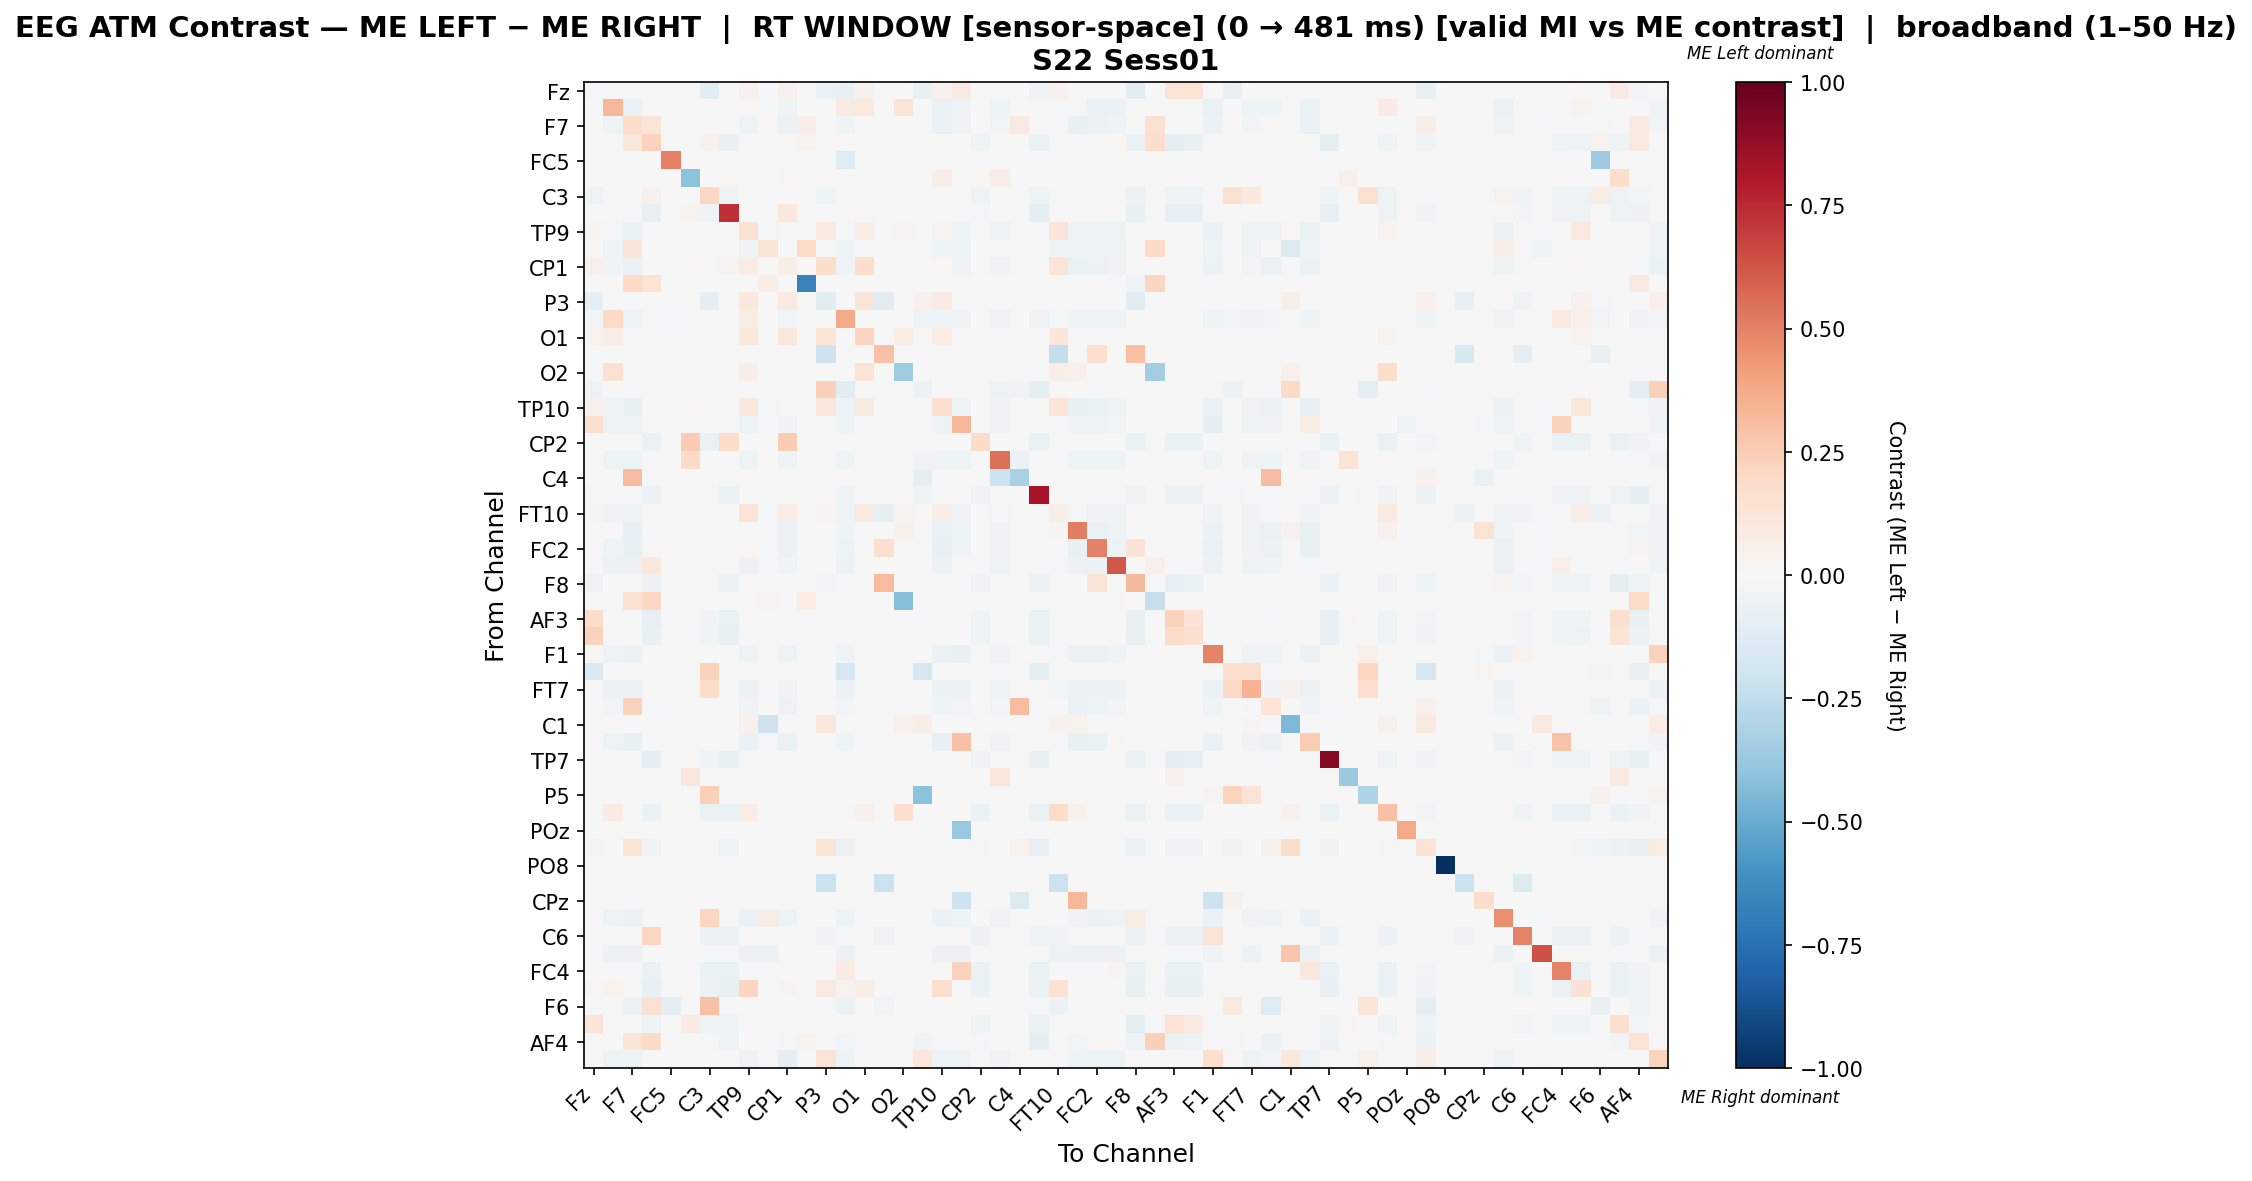

The data file committed next to this chart (first rows):
, Fz, F3, F7, FT9, FC5, FC1, C3, T7, TP9, CP5, CP1, Pz, P3, P7, O1, Oz, O2, P8, TP10, CP6, CP2, Cz, C4
Fz, -0.008649, 0.0, 0.0, 0.0, 0.0, 0.0, -0.1076, 0.0, 0.03911, 0.0, 0.03911, 0.0, -0.06747, -0.07171, 0.03911, 0.0, 0.0, -0.07171, 0.03911, 0.08939, 0.0, 0.0, 0.0
F3, 0.0, 0.3319, -0.06253, 0.0, 0.0, 0.0, 0.0, 0.0, 0.009816, -0.01098, -0.04678, 0.0, 0.0, 0.08922, 0.1015, 0.0, 0.1272, 0.0, -0.06253, -0.05394, 0.0, -0.04487, 0.0
F7, 0.0, -0.04375, 0.1861, 0.1242, 0.0, 0.0, 0.0, 0.0, -0.05005, 0.009905, -0.05635, 0.06486, 0.0, -0.04176, 0.0, 0.0, 0.0, 0.0, -0.06596, -0.03745, 0.0, -0.03116, 0.09202
FT9, 0.0, 0.0, 0.1038, 0.2283, 0.0, 0.0, 0.042, -0.07171, 0.0, 0.0, 0.0, 0.03701, 0.0, 0.0, 0.0, 0.0, 0.0, 0.0, 0.0, 0.0, -0.04324, 0.0, 0.0
FC5, 0.0, 0.0, 0.0, 0.0, 0.5022, 0.0, 0.0, 0.0, 0.0, 0.0, 0.0, 0.0, 0.0, -0.1293, 0.0, 0.0, 0.0, 0.0, 0.0, 0.0, 0.0, 0.0, 0.0
FC1, 0.0, 0.0, 0.0, 0.0, 0.0, -0.4097, 0.0, 0.01887, 0.0, 0.0, 0.01887, 0.0, 0.0, 0.0, 0.0, 0.0, 0.0, 0.0, 0.06469, 0.0, 0.01617, 0.06469, 0.0
C3, -0.05111, 0.0, 0.0, 0.04266, 0.0, 0.0, 0.2078, -0.05442, 0.0, 0.0, 0.0, 0.0, -0.04354, 0.0, 0.0, 0.0, 0.0, 0.0, 0.0, 0.0, -0.05442, 0.0, 0.0
T7, 0.0, 0.0, 0.0, -0.07994, 0.0, 0.03774, -0.04556, 0.7272, 0.0, 0.0, 0.1085, 0.0, 0.0, -0.0003997, 0.0, 0.0, 0.0, 0.0, 0.0, 0.0, -0.01966, 0.0, 0.0
TP9, 0.02374, -0.02213, -0.06562, 0.0, 0.0, 0.0, 0.0, 0.0, 0.1548, -0.01006, 0.007044, 0.0, 0.08705, -0.0195, 0.07518, 0.0, 0.0277, 0.0, 0.03105, -0.04943, 0.0, -0.04112, 0.0
CP5, 0.0, -0.04272, 0.1227, 0.0, 0.0, 0.0, 0.0, 0.0, -0.04272, 0.1296, 0.0, 0.203, 0.0, -0.04272, 0.0, 0.0, 0.0, 0.0, -0.04272, -0.04272, 0.0, 0.007519, 0.0
CP1, 0.04965, -0.0398, -0.06967, 0.0, 0.0, 0.009456, 0.0, 0.02837, 0.0718, 0.0, 0.06028, 0.0, 0.1749, -0.03734, 0.1749, 0.0, 0.0, 0.0, 0.00839, -0.0332, 0.007092, -0.03566, 0.0
Pz, 0.0, 0.0, 0.1979, 0.1328, 0.0, 0.0, 0.0, 0.0, 0.0, 0.06771, 0.0, -0.6688, 0.0, 0.0, 0.0, 0.0, 0.0, 0.0, 0.0, 0.0, 0.0, 0.0, 0.0
P3, -0.09138, 0.000677, 0.0, 0.0, 0.0, 0.0, -0.1008, 0.0, 0.1036, 0.0, 0.1009, 0.0, -0.1088, 0.000677, 0.1212, -0.1053, 0.0, 0.04672, 0.07854, 0.0, 0.0, 0.0, 0.0
P7, -0.02361, 0.1999, -0.04157, 0.0, -0.0143, 0.0, 0.0, 0.0, 0.0763, -0.007649, -0.0306, 0.0, 0.0, 0.378, 0.0, 0.0, 0.0, -0.04756, -0.04157, -0.03758, 0.0, -0.03126, 0.0
O1, 0.03248, 0.06961, 0.0, 0.0, 0.0, 0.0, 0.0, 0.0, 0.1021, 0.0, 0.1152, 0.0, 0.1377, 0.0007734, 0.2119, 0.0, 0.07502, 0.0, 0.07347, 0.0, 0.0, 0.0, 0.0
Oz, 0.0, 0.0, 0.0, 0.0, 0.0, 0.0, 0.0, 0.0, 0.0, 0.0, 0.0, 0.0, -0.2034, 0.0, 0.0, 0.2929, 0.0, 0.0, 0.0, 0.0, 0.0, 0.0, 0.0
O2, 0.0, 0.1516, 0.0, 0.0, 0.0, 0.0, 0.0, 0.0, 0.06954, 0.0, 0.0, 0.0, 0.0, 0.0, 0.1349, 0.0, -0.3528, 0.0, 0.0, 0.0, 0.0, 0.0, 0.0
P8, -0.05259, 0.0, 0.0, 0.0, 0.0, 0.0, 0.0, 0.0, 0.0, 0.0, 0.0, 0.0, 0.2386, -0.1052, 0.0, 0.0, 0.0, -0.05918, 0.0, 0.0, 0.0, -0.05333, -0.0363
TP10, 0.03959, -0.0494, -0.0741, 0.0, 0.0, 0.02074, 0.0, 0.0, 0.1047, -0.008608, 0.001396, 0.0, 0.1112, -0.04716, 0.09142, 0.0, 0.0, 0.0, 0.171, -0.04229, 0.0, -0.03518, 0.0
CP6, 0.1601, -0.04936, -0.04936, 0.0, 0.0, 0.0, 0.0, 0.0, -0.04936, -0.01014, -0.03482, 0.0, 0.0, -0.04936, 0.0, 0.0, 0.0, 0.0, -0.04936, 0.3305, 0.0, -0.03834, 0.0
CP2, 0.0, 0.0, 0.0, -0.0695, 0.0, 0.25, -0.06548, 0.1805, 0.0, 0.0, 0.25, 0.0, 0.0, 0.0, 0.0, 0.0, 0.0, 0.0, 0.0, 0.0, 0.1811, 0.0, 0.0
Cz, 0.0, -0.05076, -0.05076, 0.0, 0.0, 0.1908, 0.0, 0.0, -0.05076, 0.0, -0.0459, 0.0, 0.0, -0.05076, 0.0, 0.0, 0.0, -0.0378, -0.05076, -0.04806, 0.0, 0.5486, -0.06156
C4, 0.0, 0.0, 0.3077, 0.002959, 0.0, 0.0, 0.0, 0.0, 0.002959, 0.0, 0.0, 0.0, 0.0, 0.0, 0.0, 0.0, 0.002959, -0.08736, 0.0, 0.0, 0.0, -0.2082, -0.3277
T8, -0.009916, 0.0, 0.0, -0.05799, 0.0, 0.0, -0.01949, -0.06851, 0.0, 0.0, 0.0, 0.0, 0.0, -0.03155, 0.0, 0.0, 0.0, -0.03996, 0.0, 0.0, -0.03395, 0.0, 0.0
FT10, 0.02599, -0.03163, -0.05028, 0.0, 0.0, 0.0, 0.0, 0.0, 0.1274, -0.01865, 0.06506, 0.0, 0.02444, -0.03163, 0.08849, -0.09084, 0.03032, 0.0, 0.06738, -0.03163, 0.0, -0.01135, 0.0
FC6, 0.0, -0.001506, -0.07829, -0.009088, 0.0, 0.0, 0.0, 0.0, -0.01056, -0.008039, -0.05942, 0.0, 0.0, -0.04404, 0.0, 0.0, 0.04222, 0.0, -0.06956, -0.0395, 0.0, -0.03286, 0.0
FC2, 0.0, -0.05138, -0.07046, 0.008606, 0.0, 0.0, 0.0, 0.0, 0.01867, -0.008953, -0.05761, 0.0, 0.0, -0.04905, 0.0, 0.1652, 0.0, 0.0, -0.07046, -0.04399, 0.0, -0.03659, 0.0
F4, 0.0, -0.06101, -0.06101, 0.1091, 0.0, 0.0, 0.0, 0.0, -0.06101, -0.01169, -0.04423, 0.0, 0.0, -0.06101, 0.0, 0.0, 0.0, 0.0, -0.06101, -0.002902, 0.0, -0.04779, 0.0
F8, -0.03543, 0.0, 0.0, -0.05841, 0.0, 0.0, 0.006502, -0.05841, 0.0, 0.0, 0.0, -0.0003192, -0.02841, 0.0, 0.0, 0.3095, 0.0, 0.0, 0.0, 0.0, -0.0383, 0.0, 0.0
AF7, 0.0, 0.0, 0.152, 0.2098, 0.0, 0.0, 0.0, 0.0, 0.0, 0.024, 0.0, 0.072, 0.0, 0.0, 0.0, 0.0, -0.4272, 0.0, 0.0, 0.0, 0.0, 0.0, 0.0
AF3, 0.1848, 0.0, -0.0003326, -0.0858, 0.0, 0.0, -0.03791, -0.06618, 0.0, 0.0, 0.0, 0.0, 0.0, 0.0, 0.0, 0.0, 0.0, -0.0003326, 0.0, 0.0, -0.03991, 0.0, 0.0
AFz, 0.2271, 0.0, 0.0, -0.07486, 0.0, 0.0, -0.04083, -0.07128, 0.0, 0.0, 0.0, 0.0, 0.0, 0.0, 0.0, 0.0, 0.0, -0.0003582, 0.0, 0.0, -0.04298, 0.0, 0.0
F1, -0.001799, -0.0475, -0.06045, 0.0, 0.0, 0.002041, 0.0, 0.0, -0.05434, -0.008276, -0.04858, 0.0, 0.0, -0.04534, 0.0, 0.0, 0.0, 0.0, -0.06045, -0.07089, 0.0, -0.03178, 0.0
F5, -0.1434, 0.0, 0.0, 0.0, 0.0, 0.0, 0.2299, 0.0, 0.0, 0.0, 0.0, 0.0, 0.0, -0.1717, 0.0, 0.0, 0.0, -0.1717, 0.0, 0.0, 0.0, 0.0, 0.0
FT7, 0.0, -0.05927, -0.05927, 0.0, 0.0, 0.0, 0.1856, 0.0, -0.05927, -0.01466, -0.03824, 0.0, 0.0, -0.05927, 0.0, 0.0, 0.0, 0.0, -0.05927, -0.05927, 0.0, -0.04334, 0.0
FC3, 0.0, -0.03076, 0.2339, -0.01506, 0.0, 0.0, 0.0, 0.0, -0.03698, 0.0, -0.05399, 0.0, 0.0, -0.0288, 0.0, 0.0, 0.0, 0.0, -0.05268, -0.02454, 0.0, -0.02651, 0.3088
C1, 0.0, 0.0, 0.0, 0.0, -0.01153, 0.0, 0.0, 0.0, 0.04059, -0.2046, 0.0, 0.0, 0.1048, 0.0, 0.0, 0.0, 0.04059, 0.06313, 0.0, 0.0, 0.0, 0.0, 0.0
C5, 0.004425, -0.04883, -0.0751, 0.0, 0.0, 0.0, 0.0, 0.0, -0.05586, -0.008509, -0.06289, 0.0, 0.0, -0.04661, 0.0, 0.0, 0.0, 0.0, -0.07362, 0.2901, 0.0, -0.03478, 0.0
TP7, 0.0, 0.0, 0.0, -0.09395, 0.0, 0.0, -0.04284, -0.07478, 0.0, 0.0, 0.0, 0.0, 0.0, 0.0, 0.0, 0.0, 0.0, 0.0, 0.0, 0.0, -0.0451, 0.0, 0.0
P1, 0.0, 0.0, 0.0, 0.0, 0.0, 0.1131, 0.0, 0.0, 0.0, 0.0, 0.0, 0.0, 0.0, 0.0, 0.0, 0.0, 0.0, 0.0, 0.0, 0.0, 0.0, 0.1131, 0.0
P5, 0.0, 0.0, 0.0, 0.0, 0.0, 0.001353, 0.2395, 0.0, 0.0, 0.0, 0.0, 0.0, 0.0, 0.0, 0.0, 0.0, 0.0, -0.4116, 0.0, -0.003215, 0.0, 0.001353, 0.0
PO7, 0.0, 0.08065, 0.0, -0.0694, 0.0, 0.0, -0.06593, -0.0694, 0.07568, 0.0, 0.0, 0.0, 0.0, 0.0, 0.05459, 0.0, 0.1576, 0.0, 0.0, 0.0, -0.0694, 0.0, 0.0
POz, 0.0, 0.0, 0.0, 0.0, 0.0, 0.0, 0.0, 0.0, 0.0, 0.0, 0.0, 0.0, 0.0, 0.0, 0.0, 0.0, 0.0, 0.0, 0.0, -0.3819, 0.0, 0.0, 0.0
PO4, -0.02894, 0.0, 0.1363, -0.03791, 0.0, 0.0, -0.01671, -0.03954, 0.0, 0.0, 0.0, 0.0, 0.1363, -0.05789, 0.0, 0.0, 0.0, 0.00122, 0.0, 0.0, -0.01916, 0.0, 0.03564
PO8, 0.0, 0.0, 0.0, 0.0, 0.0, 0.0, 0.0, 0.0, 0.0, 0.0, 0.0, -0.006231, 0.0, 0.0, 0.0, 0.0, 0.0, 0.0, 0.0, 0.0, 0.0, 0.0, 0.0
P2, 0.0, 0.0, 0.0, 0.0, 0.0, 0.0, 0.0, 0.0, 0.0, 0.0, 0.0, 0.0, -0.2158, 0.0, 0.0, -0.2158, 0.0, 0.0, 0.0, 0.0, 0.0, 0.0, 0.0
CPz, 0.005525, 0.0, 0.0, 0.0, -0.003891, 0.0, 0.0, 0.0, 0.0, 0.0, 0.0, 0.0, 0.0, 0.0, 0.0, 0.0, 0.0, 0.0, 0.0, -0.2062, 0.0, 0.0, -0.1362
TP8, 0.0, -0.05255, -0.0625, 0.0, 0.0, 0.0, 0.2183, 0.0, -0.06011, 0.07206, -0.04936, 0.0, 0.0, -0.05016, 0.0, 0.0, 0.0, 0.0, -0.0625, -0.04498, 0.0, -0.03234, 0.0
C6, 0.0, 0.0, 0.0, 0.2148, 0.0, 0.0, -0.05856, -0.05856, 0.0, 0.0, 0.0, 0.0, -0.03422, 0.0, 0.0, -0.03422, 0.0, 0.0, 0.0, 0.0, -0.05856, 0.0, 0.0
C2, 0.0, -0.05897, -0.05897, 0.0, 0.0, 0.0, 0.0, 0.0, -0.05897, -0.05651, 0.0, 0.0, 0.0, -0.05897, 0.0, 0.0, 0.0, 0.0, -0.05897, -0.05897, 0.0, 0.003155, 0.0
FC4, 0.0, 0.0, 0.0, -0.07003, 0.0, 0.0, -0.06387, -0.07003, 0.0, 0.0, 0.0, 0.0, 0.0, 0.08163, 0.0, 0.0, 0.0, 0.0, 0.0, 0.2276, -0.06723, 0.0, 0.0
FT8, 0.01542, 0.03599, 0.0, -0.07181, 0.0, 0.0, -0.06019, -0.07181, 0.2159, 0.0, 0.02442, 0.0, 0.08997, 0.03599, 0.06298, 0.0, 0.0, 0.0, 0.1594, 0.0, -0.06336, 0.0, 0.0
F6, 0.0, 0.0, -0.05484, 0.1516, -0.09194, 0.0, 0.296, 0.0, 0.0, 0.0, 0.0, 0.0, -0.01452, -0.0621, 0.0, -0.02823, 0.0, 0.0, 0.0, 0.0, 0.0, 0.0, 0.0
AF8, 0.1252, 0.0, 0.0, -0.04451, 0.0, 0.08252, -0.04128, -0.04882, 0.0, 0.0, 0.0, 0.0, -0.0003589, 0.0, 0.0, 0.0, 0.0, -0.0003589, 0.0, 0.0, -0.04343, 0.0, 0.0
AF4, -0.006771, 0.0, 0.1232, 0.1917, 0.0, 0.0, -0.016, -0.04217, 0.0, 0.0, -0.01354, 0.03663, 0.0, -0.02862, 0.0, 0.0, 0.0, -0.03786, -0.01231, 0.0, -0.01785, 0.0, 0.0
FCz, 0.0, -0.0518, -0.0518, 0.0, 0.0, 0.001653, 0.0, 0.0, -0.0518, -0.01339, -0.0908, 0.0, 0.1256, -0.0518, 0.0, 0.0, 0.0, 0.114, -0.0518, -0.0518, 0.0, -0.0356, 0.0
